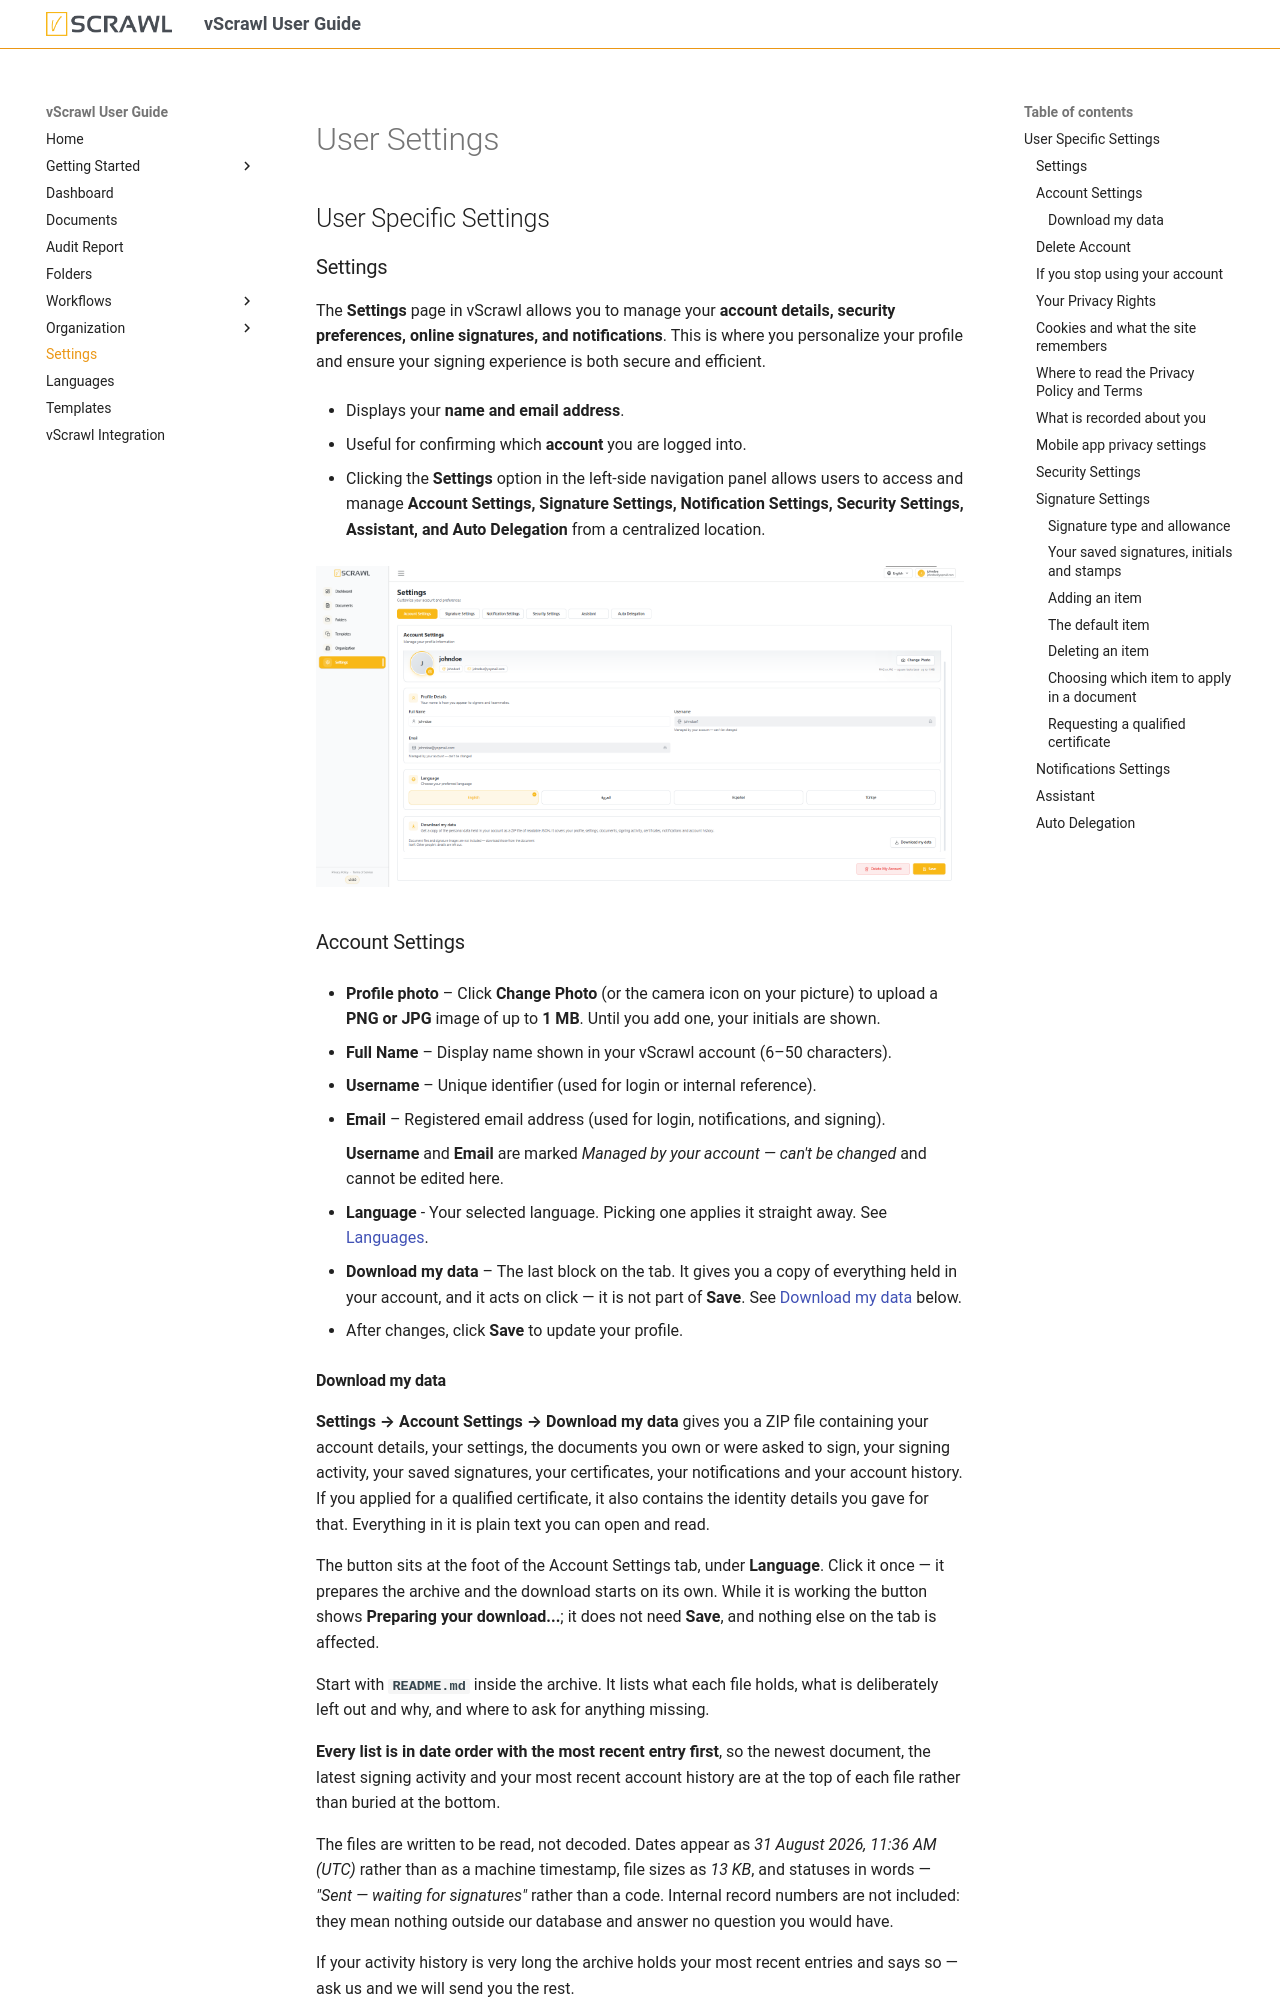

repository: dictalabs/vscrawl-user-guide · page: settings/index.html · generator: mkdocs

# User Settings

## User Specific Settings 
### Settings

The **Settings** page in vScrawl allows you to manage your **account details, security preferences, online signatures, and notifications**. This is where you personalize your profile and ensure your signing experience is both secure and efficient.

- Displays your **name and email address**.
    
- Useful for confirming which **account** you are logged into.
    
- Clicking the **Settings** option in the left-side navigation panel allows users to access and manage **Account Settings, Signature Settings, Notification Settings, Security Settings, Assistant, and Auto Delegation** from a centralized location.

![vScrawl Settings](images/profie-settings-account.png)

### Account Settings

- **Profile photo** – Click **Change Photo** (or the camera icon on your picture) to upload a **PNG or JPG** image of up to **1 MB**. Until you add one, your initials are shown.

- **Full Name** – Display name shown in your vScrawl account (6–50 characters).
    
- **Username** – Unique identifier (used for login or internal reference).
    
- **Email** – Registered email address (used for login, notifications, and signing).

    **Username** and **Email** are marked *Managed by your account — can't be changed* and cannot be edited here.

- **Language** - Your selected language. Picking one applies it straight away. See [Languages](languages.md).

- **Download my data** – The last block on the tab. It gives you a copy of everything held in your account, and it acts on click — it is not part of **Save**. See [Download my data](#download-my-data) below.

- After changes, click **Save** to update your profile.
